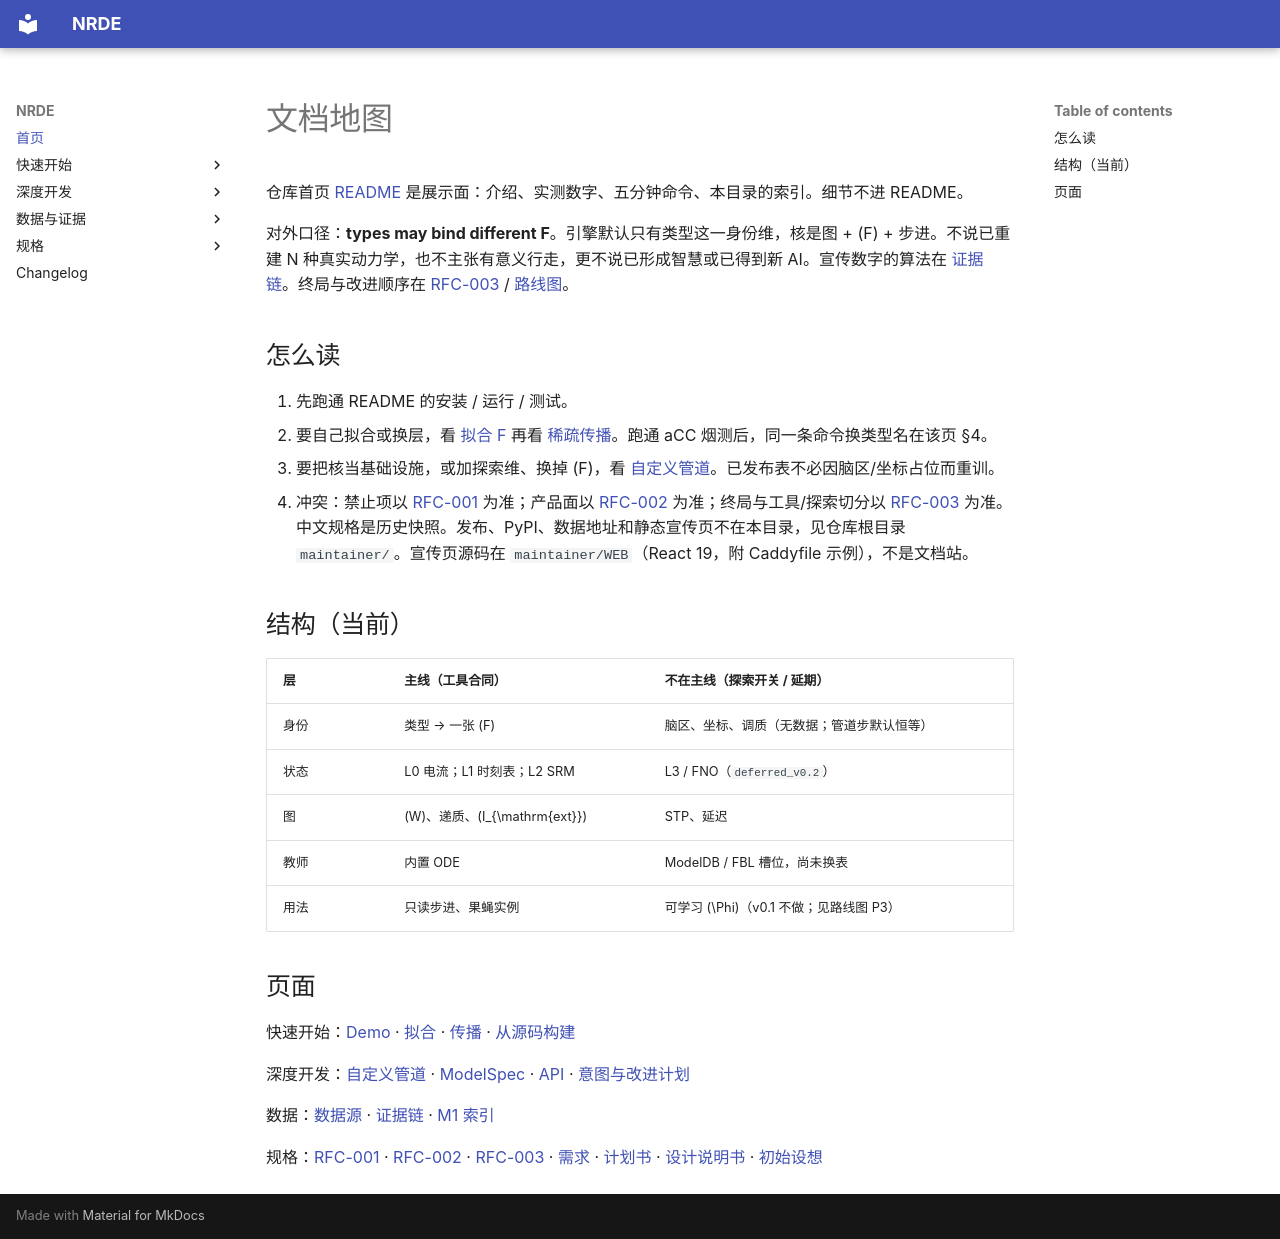

repository: NACXA0/NeuronReducedDynamicsEngine · page: index.html · generator: mkdocs

# 文档地图

仓库首页 [README](https://github.com/NACXA0/NeuronReducedDynamicsEngine) 是展示面：介绍、实测数字、五分钟命令、本目录的索引。细节不进 README。

对外口径：**types may bind different F**。引擎默认只有类型这一身份维，核是图 + \(F\) + 步进。不说已重建 N 种真实动力学，也不主张有意义行走，更不说已形成智慧或已得到新 AI。宣传数字的算法在 [证据链](reports/evidence.md)。终局与改进顺序在 [RFC-003](rfcs/RFC-003.md) / [路线图](roadmap.md)。

## 怎么读

1. 先跑通 README 的安装 / 运行 / 测试。
2. 要自己拟合或换层，看 [拟合 F](quickstart/pipeline.md) 再看 [稀疏传播](quickstart/engine.md)。跑通 aCC 烟测后，同一条命令换类型名在该页 §4。
3. 要把核当基础设施，或加探索维、换掉 \(F\)，看 [自定义管道](quickstart/extend.md)。已发布表不必因脑区/坐标占位而重训。
4. 冲突：禁止项以 [RFC-001](rfcs/RFC-001.md) 为准；产品面以 [RFC-002](rfcs/RFC-002.md) 为准；终局与工具/探索切分以 [RFC-003](rfcs/RFC-003.md) 为准。中文规格是历史快照。发布、PyPI、数据地址和静态宣传页不在本目录，见仓库根目录 `maintainer/`。宣传页源码在 `maintainer/WEB`（React 19，附 Caddyfile 示例），不是文档站。

## 结构（当前）

| 层 | 主线（工具合同） | 不在主线（探索开关 / 延期） |
|---|---|---|
| 身份 | 类型 → 一张 \(F\) | 脑区、坐标、调质（无数据；管道步默认恒等） |
| 状态 | L0 电流；L1 时刻表；L2 SRM | L3 / FNO（`deferred_v0.2`） |
| 图 | \(W\)、递质、\(I_{\mathrm{ext}}\) | STP、延迟 |
| 教师 | 内置 ODE | ModelDB / FBL 槽位，尚未换表 |
| 用法 | 只读步进、果蝇实例 | 可学习 \(\Phi\)（v0.1 不做；见路线图 P3） |

## 页面

快速开始：[Demo](quickstart/demo.md) · [拟合](quickstart/pipeline.md) · [传播](quickstart/engine.md) · [从源码构建](from_source.md)

深度开发：[自定义管道](quickstart/extend.md) · [ModelSpec](model_spec_protocol.md) · [API](api.md) · [意图与改进计划](roadmap.md)

数据：[数据源](data_sources.md) · [证据链](reports/evidence.md) · [M1 索引](reports/README.md)

规格：[RFC-001](rfcs/RFC-001.md) · [RFC-002](rfcs/RFC-002.md) · [RFC-003](rfcs/RFC-003.md) · [需求](需求文档.md) · [计划书](项目计划书.md) · [设计说明书](系统设计说明书.md) · [初始设想](初始设想.md)
